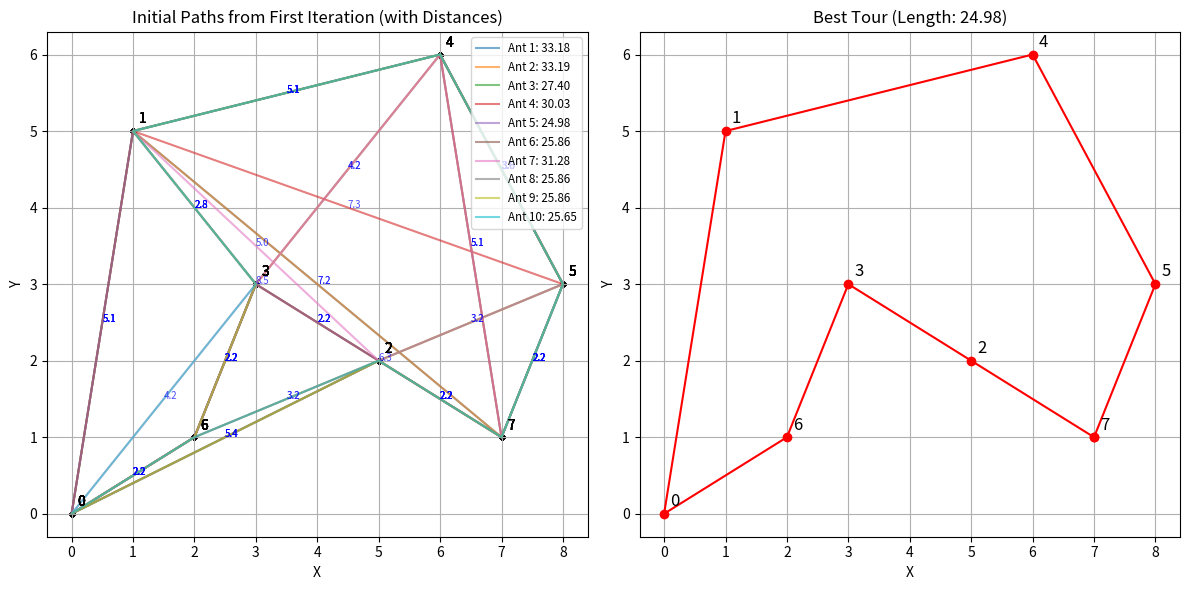

Reproduce this figure in Python.
# Recreate and save the commented ACO TSP code after environment reset

from pathlib import Path

import numpy as np
import matplotlib.pyplot as plt
import random

# Define the coordinates of cities (each is a point on a 2D plane)
cities = np.array([
    [0, 0], [1, 5], [5, 2], [3, 3], [6, 6], [8, 3], [2, 1], [7, 1]
])

# Set ACO parameters
num_ants = 10              # Number of ants
num_iterations = 100       # How many generations to run
alpha = 1.0                # Influence of pheromone
beta = 5.0                 # Influence of distance
evaporation = 0.5          # Rate of pheromone evaporation
Q = 100                    # Pheromone deposit factor

# Calculate the Euclidean distance between every pair of cities
num_cities = len(cities)
distance = np.zeros((num_cities, num_cities))
for i in range(num_cities):
    for j in range(num_cities):
        if i != j:
            distance[i][j] = np.linalg.norm(cities[i] - cities[j])

# Initialize the pheromone matrix (equal pheromone on all paths initially)
pheromone = np.ones((num_cities, num_cities))

# Function to calculate the total distance of a given tour
def tour_length(tour):
    return sum(distance[tour[i % num_cities]][tour[(i + 1) % num_cities]] for i in range(num_cities))

# Variables to track the best tour found
best_tour = None
best_length = float('inf')
first_iteration_paths = []

# Begin the main ACO loop
for iteration in range(num_iterations):
    all_tours = []
    all_lengths = []

    for ant in range(num_ants):
        # Randomly choose the starting city
        tour = [random.randint(0, num_cities - 1)]
        visited = set(tour)

        # Construct the complete tour
        while len(tour) < num_cities:
            current = tour[-1]
            probabilities = []

            # Calculate probability for each unvisited city
            for next_city in range(num_cities):
                if next_city not in visited:
                    tau = pheromone[current][next_city] ** alpha
                    eta = (1 / distance[current][next_city]) ** beta
                    probabilities.append((next_city, tau * eta))

            # Normalize the probabilities
            total = sum(p[1] for p in probabilities)
            probs = [(p[0], p[1] / total) for p in probabilities]

            # Roulette wheel selection to pick next city
            r = random.random()
            cumulative = 0.0
            for city, prob in probs:
                cumulative += prob
                if r <= cumulative:
                    tour.append(city)
                    visited.add(city)
                    break

        # Store the tour and its length
        all_tours.append(tour)
        length = tour_length(tour)
        all_lengths.append(length)

        # Save paths from first iteration for plotting
        if iteration == 0:
            first_iteration_paths.append((tour[:], length))

        # Update best tour if this one is shorter
        if length < best_length:
            best_length = length
            best_tour = tour[:]

    # Update pheromones
    pheromone *= (1 - evaporation)
    for tour, length in zip(all_tours, all_lengths):
        for i in range(num_cities):
            a = tour[i % num_cities]
            b = tour[(i + 1) % num_cities]
            pheromone[a][b] += Q / length
            pheromone[b][a] += Q / length  # for symmetry

# Plotting results
best_tour.append(best_tour[0])
tour_coords = cities[best_tour]

plt.figure(figsize=(12, 6))

# Subplot 1: All initial ant paths
plt.subplot(1, 2, 1)
for i, (path, length) in enumerate(first_iteration_paths):
    path_plot = path + [path[0]]
    coords = cities[path_plot]
    plt.plot(coords[:, 0], coords[:, 1], label=f"Ant {i+1}: {length:.2f}", alpha=0.6)
    for x, y in coords:
        plt.scatter(x, y, color='black', s=10)
    for idx, (x, y) in enumerate(cities):
        plt.text(x + 0.1, y + 0.1, str(idx), fontsize=10)
    # Add distances between cities
    for j in range(len(path_plot) - 1):
        x1, y1 = cities[path_plot[j]]
        x2, y2 = cities[path_plot[j + 1]]
        mid_x, mid_y = (x1 + x2) / 2, (y1 + y2) / 2
        d = np.linalg.norm([x1 - x2, y1 - y2])
        plt.text(mid_x, mid_y, f"{d:.1f}", fontsize=7, color='blue', alpha=0.7)

plt.title("Initial Paths from First Iteration (with Distances)")
plt.xlabel("X")
plt.ylabel("Y")
plt.legend(fontsize='small', loc='upper right')
plt.grid(True)

# Subplot 2: Final best path
plt.subplot(1, 2, 2)
plt.plot(tour_coords[:, 0], tour_coords[:, 1], 'ro-')
for i, (x, y) in enumerate(cities):
    plt.text(x + 0.1, y + 0.1, str(i), fontsize=12)
plt.title(f"Best Tour (Length: {best_length:.2f})")
plt.xlabel("X")
plt.ylabel("Y")
plt.grid(True)

plt.tight_layout()
plt.savefig("aco_tsp_result.png")
plt.show()


